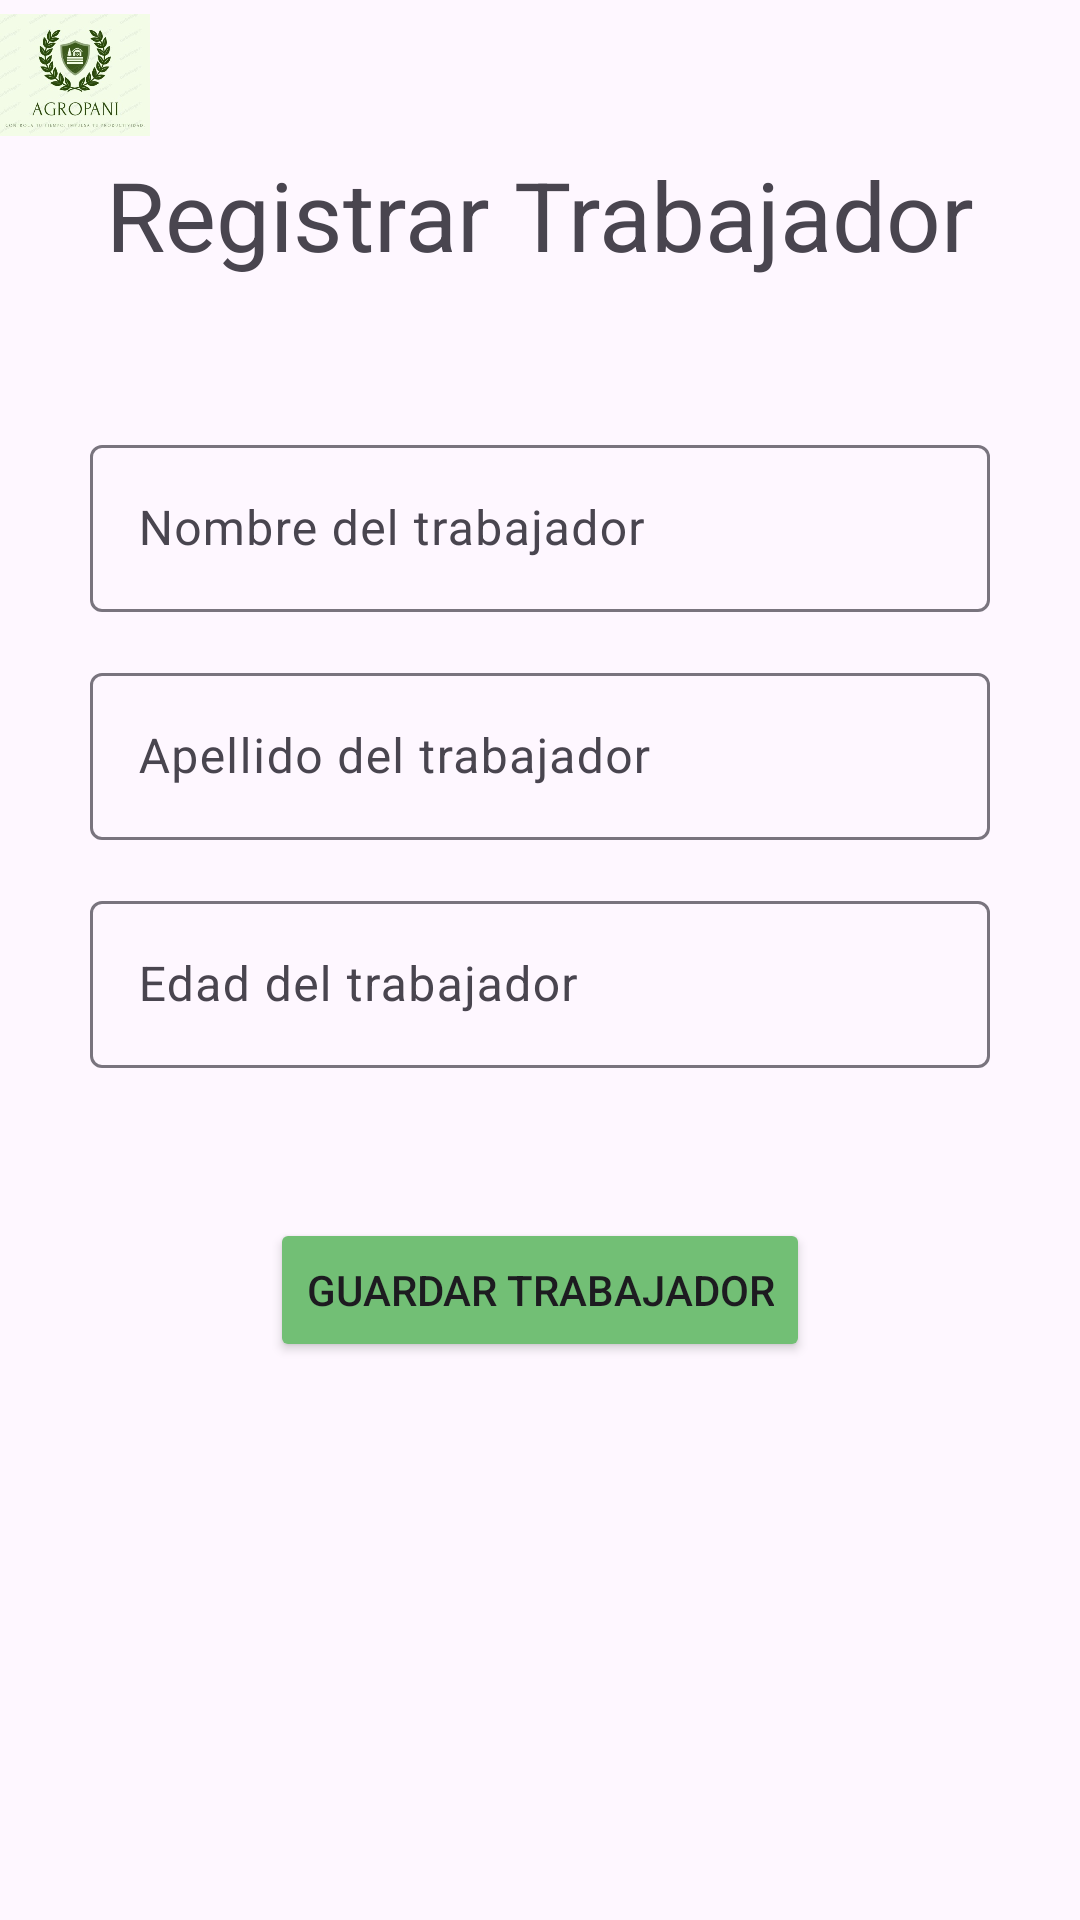

Layout XML and referenced resources for this Android screen:
<!-- AndroidManifest.xml: application theme Theme.AgropaniFB -->
<!-- res/layout/activity_registro_trabajador.xml -->
<?xml version="1.0" encoding="utf-8"?>
<androidx.constraintlayout.widget.ConstraintLayout
    xmlns:android="http://schemas.android.com/apk/res/android"
    xmlns:tools="http://schemas.android.com/tools"
    xmlns:app="http://schemas.android.com/apk/res-auto"
    android:id="@+id/main"
    android:layout_width="match_parent"
    android:layout_height="match_parent"
    tools:context=".RegistroTrabajador">
    <ImageView
        android:id="@+id/ivLogo"
        android:layout_width="50dp"
        android:layout_height="50dp"
        android:src="@drawable/logoagropani"
        android:contentDescription="Logotipo de la aplicación"
        android:layout_marginBottom="20dp"
        app:layout_constraintTop_toTopOf="parent"
        app:layout_constraintStart_toStartOf="parent"
        />
    <TextView
        android:id="@+id/tvTitulo"
        android:layout_width="wrap_content"
        android:layout_height="wrap_content"
        android:text="Registrar Trabajador"
        android:textAppearance="@style/TextAppearance.Material3.HeadlineLarge"
        app:layout_constraintStart_toStartOf="parent"
        app:layout_constraintTop_toTopOf="parent"
        app:layout_constraintEnd_toEndOf="parent"
        android:layout_marginTop="50dp"
        />

    <com.google.android.material.textfield.TextInputLayout
        android:id="@+id/tilNombreTrabajador"
        android:layout_width="0dp"
        android:layout_height="wrap_content"
        android:layout_marginHorizontal="30dp"
        android:layout_marginStart="30dp"
        android:layout_marginTop="50dp"
        android:layout_marginEnd="30dp"
        android:hint="Nombre del trabajador"
        app:layout_constraintEnd_toEndOf="parent"
        app:layout_constraintStart_toStartOf="parent"
        app:layout_constraintTop_toBottomOf="@id/tvTitulo">

        <com.google.android.material.textfield.TextInputEditText
            android:id="@+id/etNombreTrabajador"
            android:layout_width="match_parent"
            android:layout_height="wrap_content" />
    </com.google.android.material.textfield.TextInputLayout>

    <com.google.android.material.textfield.TextInputLayout
        android:id="@+id/tilApellidoTrabajador"
        android:layout_width="0dp"
        android:layout_height="wrap_content"
        android:layout_marginHorizontal="30dp"
        android:layout_marginStart="30dp"
        android:layout_marginTop="15dp"
        android:layout_marginEnd="30dp"
        android:hint="Apellido del trabajador"
        app:layout_constraintEnd_toEndOf="parent"
        app:layout_constraintStart_toStartOf="parent"
        app:layout_constraintTop_toBottomOf="@id/tilNombreTrabajador">

        <com.google.android.material.textfield.TextInputEditText
            android:id="@+id/etApellidoTrabajador"
            android:layout_width="match_parent"
            android:layout_height="wrap_content" />
    </com.google.android.material.textfield.TextInputLayout>

    <com.google.android.material.textfield.TextInputLayout
        android:id="@+id/tilEdadTrabajador"
        android:layout_width="0dp"
        android:layout_height="wrap_content"
        android:layout_marginHorizontal="30dp"
        android:layout_marginStart="30dp"
        android:layout_marginTop="15dp"
        android:layout_marginEnd="30dp"
        android:hint="Edad del trabajador"
        app:layout_constraintEnd_toEndOf="parent"
        app:layout_constraintStart_toStartOf="parent"
        app:layout_constraintTop_toBottomOf="@id/tilApellidoTrabajador">

        <com.google.android.material.textfield.TextInputEditText
            android:id="@+id/etEdadTrabajador"
            android:inputType="number"
            android:layout_width="match_parent"
            android:layout_height="wrap_content" />
    </com.google.android.material.textfield.TextInputLayout>

    <Button
        android:layout_width="wrap_content"
        android:layout_height="wrap_content"
        android:text="Guardar Trabajador"
        android:backgroundTint="@color/green"
        android:id="@+id/btnGuardarTrabajador"
        app:layout_constraintTop_toBottomOf="@id/tilEdadTrabajador"
        app:layout_constraintStart_toStartOf="parent"
        app:layout_constraintEnd_toEndOf="parent"
        android:layout_marginTop="50dp"/>

    

</androidx.constraintlayout.widget.ConstraintLayout>
<!-- resources referenced by this layout -->
<resources>
  <color name="green">#72BF75</color>
  <!-- drawable logoagropani: jpeg bitmap (drawable, 24985 bytes) -->
  <style name="Theme.AgropaniFB" parent="Base.Theme.AgropaniFB" />
  <style name="Base.Theme.AgropaniFB" parent="Theme.Material3.DayNight.NoActionBar">
          
          
      </style>
</resources>
